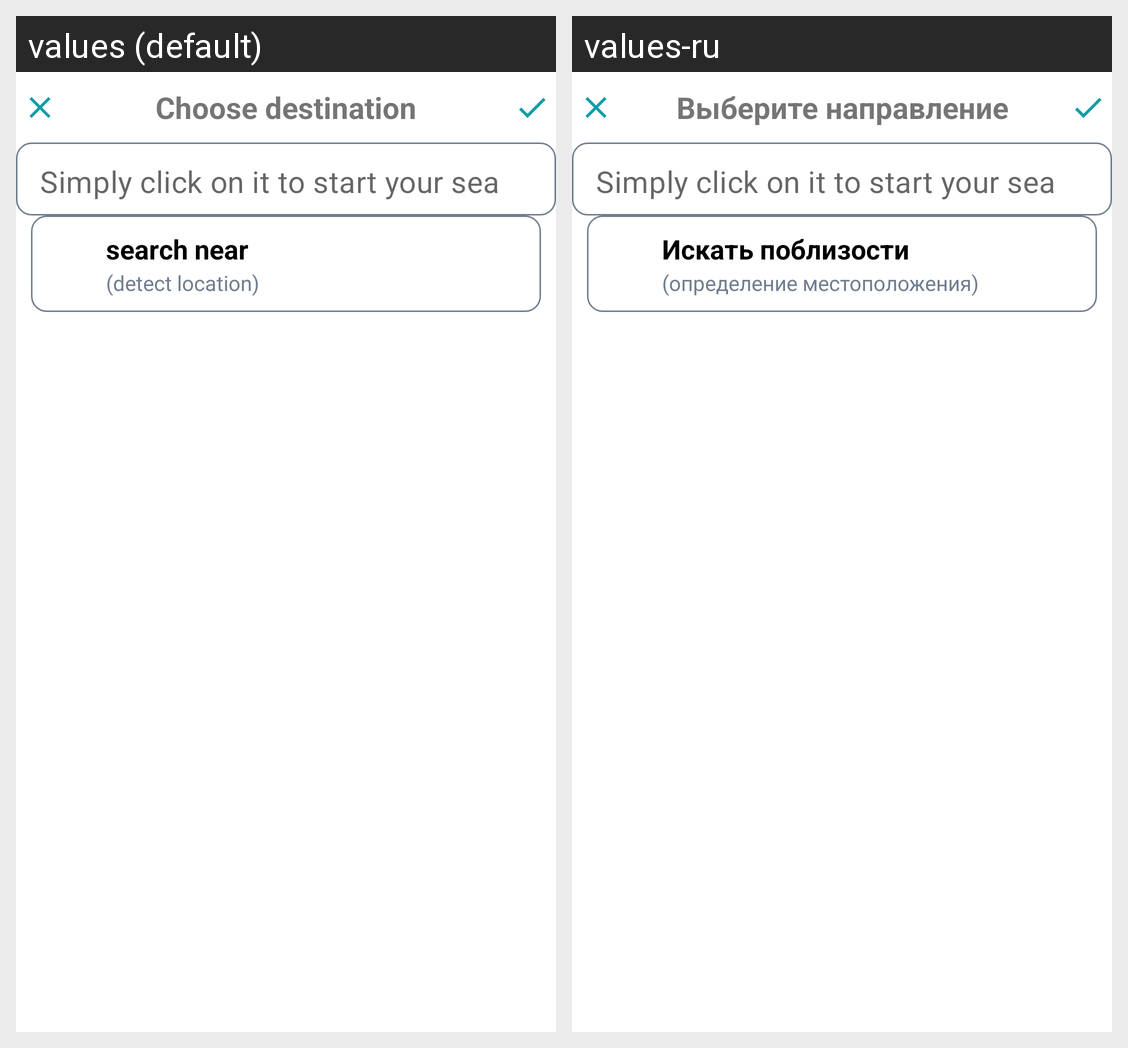

For this localized Android screen grid, give each drawn string resource with its value in every locale shown.
Android screen res/layout/fragment_hdestination.xml rendered under 2 locales, left to right: values (default), values-ru. Device: Nexus 5 (rendered at 1080×1920; each locale shown at half size, 540×960, under a caption strip naming it); theme Theme.SkytoursProject.
Strings drawn on this screen, with the default value and each locale's value (text and hints the layout hard-codes, and strings that could not be matched under every locale, appear in the picture but are not listed):

choose_dest
  values: Choose destination
  values-ru: Выберите направление

search_near
  values: search near
  values-ru: Искать поблизости

detect_location
  values: (detect location)
  values-ru: (определение местоположения)
